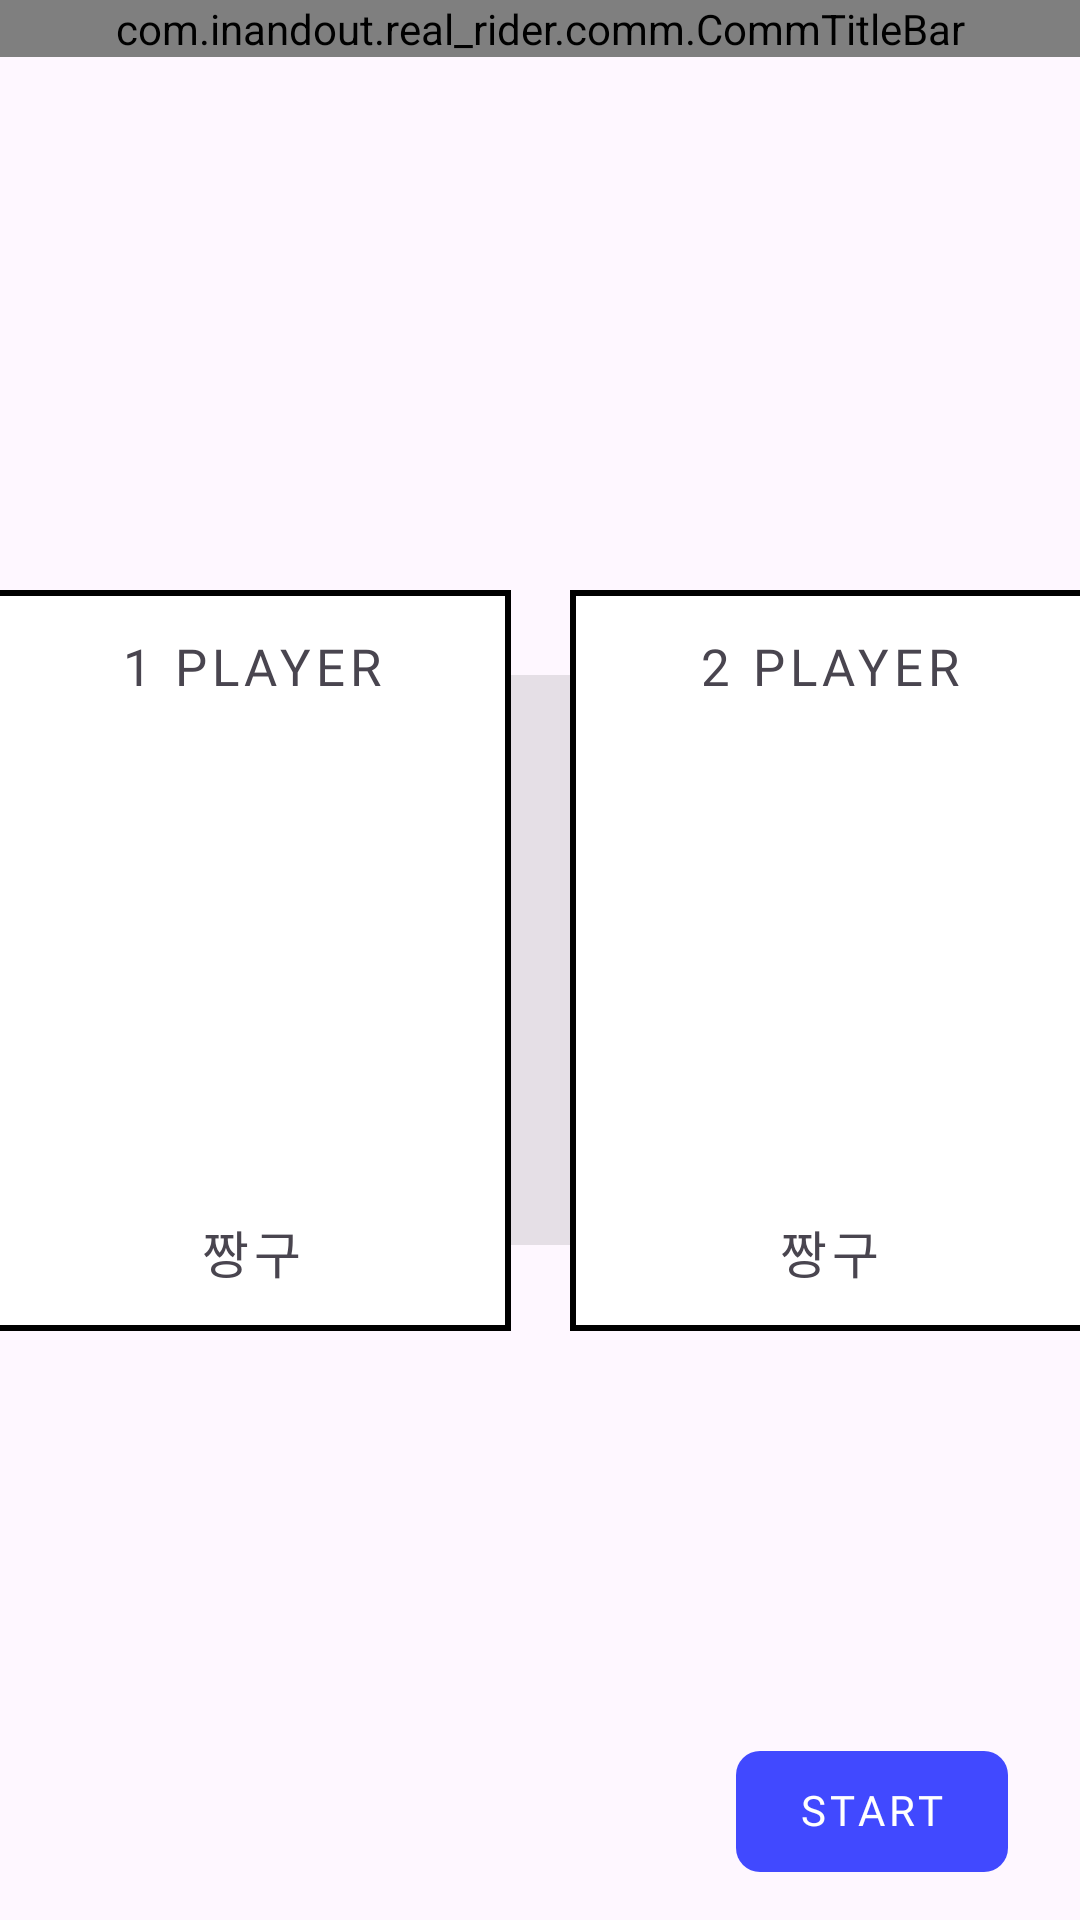

Produce the Android XML layout that renders to this screen, including the resource entries it uses.
<!-- AndroidManifest.xml: application theme Theme.REAL_RIDER -->
<!-- res/layout/fragment_single_ready.xml -->
<?xml version="1.0" encoding="utf-8"?>
<layout xmlns:tools="http://schemas.android.com/tools"
    xmlns:android="http://schemas.android.com/apk/res/android"
    xmlns:app="http://schemas.android.com/apk/res-auto">
    <androidx.constraintlayout.widget.ConstraintLayout
        android:layout_width="match_parent"
        android:layout_height="match_parent"
        tools:context=".view.login.IntroFragment">

        <com.inandout.real_rider.comm.CommTitleBar
            android:id="@+id/comm_title_bar_single"
            android:layout_width="match_parent"
            android:layout_height="wrap_content"
            app:title="SINGLE"
            app:layout_constraintTop_toTopOf="parent"
            app:layout_constraintStart_toStartOf="parent"
            app:layout_constraintEnd_toEndOf="parent"
            />
        <View
            android:id="@+id/background_gray"
            android:layout_width="match_parent"
            android:layout_height="190dp"

            android:background="@color/color_0E0E0E_10"

            app:layout_constraintStart_toStartOf="parent"
            app:layout_constraintEnd_toEndOf="parent"
            app:layout_constraintTop_toTopOf="parent"
            app:layout_constraintBottom_toBottomOf="parent"
            />

        <androidx.constraintlayout.widget.ConstraintLayout
            android:id="@+id/cl_player1"
            android:layout_width="173dp"
            android:layout_height="247dp"

            android:layout_marginEnd="20dp"

            android:background="@drawable/shape_user_ready"
            app:layout_constraintHorizontal_chainStyle="packed"

            app:layout_constraintTop_toTopOf="parent"
            app:layout_constraintStart_toStartOf="parent"
            app:layout_constraintBottom_toBottomOf="parent"
            app:layout_constraintEnd_toStartOf="@id/cl_player2"
            app:layout_constraintHorizontal_bias="0.5"> 
            >

            <TextView
                android:id="@+id/tv_player1"
                android:layout_width="wrap_content"
                android:layout_height="wrap_content"

                android:layout_marginTop="14dp"
                android:text="@string/PLAYER1"
                android:textSize="17dp"
                android:fontFamily="@font/orbitron_bold"
                android:letterSpacing="0.1"

                app:layout_constraintTop_toTopOf="parent"
                app:layout_constraintStart_toStartOf="parent"
                app:layout_constraintEnd_toEndOf="parent"
                />


            <ImageView
                android:id="@+id/player1_image"
                android:layout_width="129dp"
                android:layout_height="148dp"
                android:src="@drawable/shinjjang"
                app:layout_constraintBottom_toTopOf="@id/tv_user_name1"
                app:layout_constraintEnd_toEndOf="parent"
                app:layout_constraintHorizontal_bias="0.488"
                app:layout_constraintStart_toStartOf="parent"
                app:layout_constraintTop_toBottomOf="@id/tv_player1"
                app:layout_constraintVertical_bias="0.562" />

            <TextView
                android:id="@+id/tv_user_name1"
                android:layout_width="wrap_content"
                android:layout_height="wrap_content"

                android:layout_marginBottom="14dp"
                android:textSize="17dp"
                android:fontFamily="@font/orbitron_bold"
                android:letterSpacing="0.1"

                app:layout_constraintBottom_toBottomOf="parent"
                app:layout_constraintStart_toStartOf="parent"
                app:layout_constraintEnd_toEndOf="parent"

                android:text="짱구"
                />
        </androidx.constraintlayout.widget.ConstraintLayout>

        <androidx.constraintlayout.widget.ConstraintLayout
            android:id="@+id/cl_player2"
            android:layout_width="173dp"
            android:layout_height="247dp"

            android:background="@drawable/shape_user_ready"
            app:layout_constraintBottom_toBottomOf="parent"
            app:layout_constraintStart_toEndOf="@id/cl_player1"
            app:layout_constraintTop_toTopOf="parent"
            app:layout_constraintEnd_toEndOf="parent"

            >

            <TextView
                android:id="@+id/tv_player2"
                android:layout_width="wrap_content"
                android:layout_height="wrap_content"

                android:layout_marginTop="14dp"
                android:fontFamily="@font/orbitron_bold"
                android:letterSpacing="0.1"
                android:text="@string/PLAYER2"
                android:textSize="17dp"

                app:layout_constraintEnd_toEndOf="parent"
                app:layout_constraintStart_toStartOf="parent"
                app:layout_constraintTop_toTopOf="parent" />

            <ImageView
                android:id="@+id/player2_image"
                android:layout_width="129dp"
                android:layout_height="148dp"
                android:src="@drawable/chulsu"
                app:layout_constraintBottom_toTopOf="@id/tv_user_name2"
                app:layout_constraintEnd_toEndOf="parent"
                app:layout_constraintStart_toStartOf="parent"
                app:layout_constraintTop_toBottomOf="@id/tv_player2" />

            <TextView
                android:id="@+id/tv_user_name2"
                android:layout_width="wrap_content"
                android:layout_height="wrap_content"

                android:layout_marginBottom="14dp"
                android:fontFamily="@font/orbitron_bold"
                android:letterSpacing="0.1"
                android:textSize="17dp"

                app:layout_constraintBottom_toBottomOf="parent"
                app:layout_constraintEnd_toEndOf="parent"
                app:layout_constraintStart_toStartOf="parent"

                android:text="짱구"
                />
        </androidx.constraintlayout.widget.ConstraintLayout>


        <TextView
            android:id="@+id/tv_ready_btn"
            android:layout_width="wrap_content"
            android:layout_height="wrap_content"

            android:layout_marginEnd="24dp"
            android:layout_marginBottom="16dp"
            android:fontFamily="@font/orbitron_bold"
            android:includeFontPadding="false"
            android:background="@drawable/shape_start_button"

            android:letterSpacing="0.1"
            android:paddingStart="21dp"
            android:paddingTop="12dp"
            android:paddingEnd="21dp"
            android:paddingBottom="12dp"
            android:text="@string/start"

            android:textColor="@color/white"
            app:layout_constraintBottom_toBottomOf="parent"
            app:layout_constraintEnd_toEndOf="parent" />
    </androidx.constraintlayout.widget.ConstraintLayout>
</layout>
<!-- resources referenced by this layout -->
<resources>
  <color name="color_0E0E0E_10">#1A0E0E0E</color>
  <color name="white">#FFFFFFFF</color>
  <!-- drawable shape_start_button (drawable) -->
  <?xml version="1.0" encoding="utf-8"?>
  <shape xmlns:android="http://schemas.android.com/apk/res/android">
      <corners
          android:radius="8dp"
          />
      <solid
          android:color="@color/color_4149FF"
          />
  </shape>
  <!-- drawable shape_user_ready (drawable) -->
  <?xml version="1.0" encoding="utf-8"?>
  <shape xmlns:android="http://schemas.android.com/apk/res/android">
      <solid
          android:color="@color/white"
          />
  
      <stroke
          android:width="2dp"
          android:color="@color/black"
          />
  </shape>
  <string name="PLAYER1">1 PLAYER</string>
  <string name="PLAYER2">2 PLAYER</string>
  <string name="start">START</string>
  <style name="Theme.REAL_RIDER" parent="Base.Theme.REAL_RIDER" />
  <color name="color_4149FF">#FF4149FF</color>
  <color name="black">#FF000000</color>
  <style name="Base.Theme.REAL_RIDER" parent="Theme.Material3.DayNight.NoActionBar">
  
          
          <item name="android:windowFullscreen">true</item>
      </style>
</resources>
